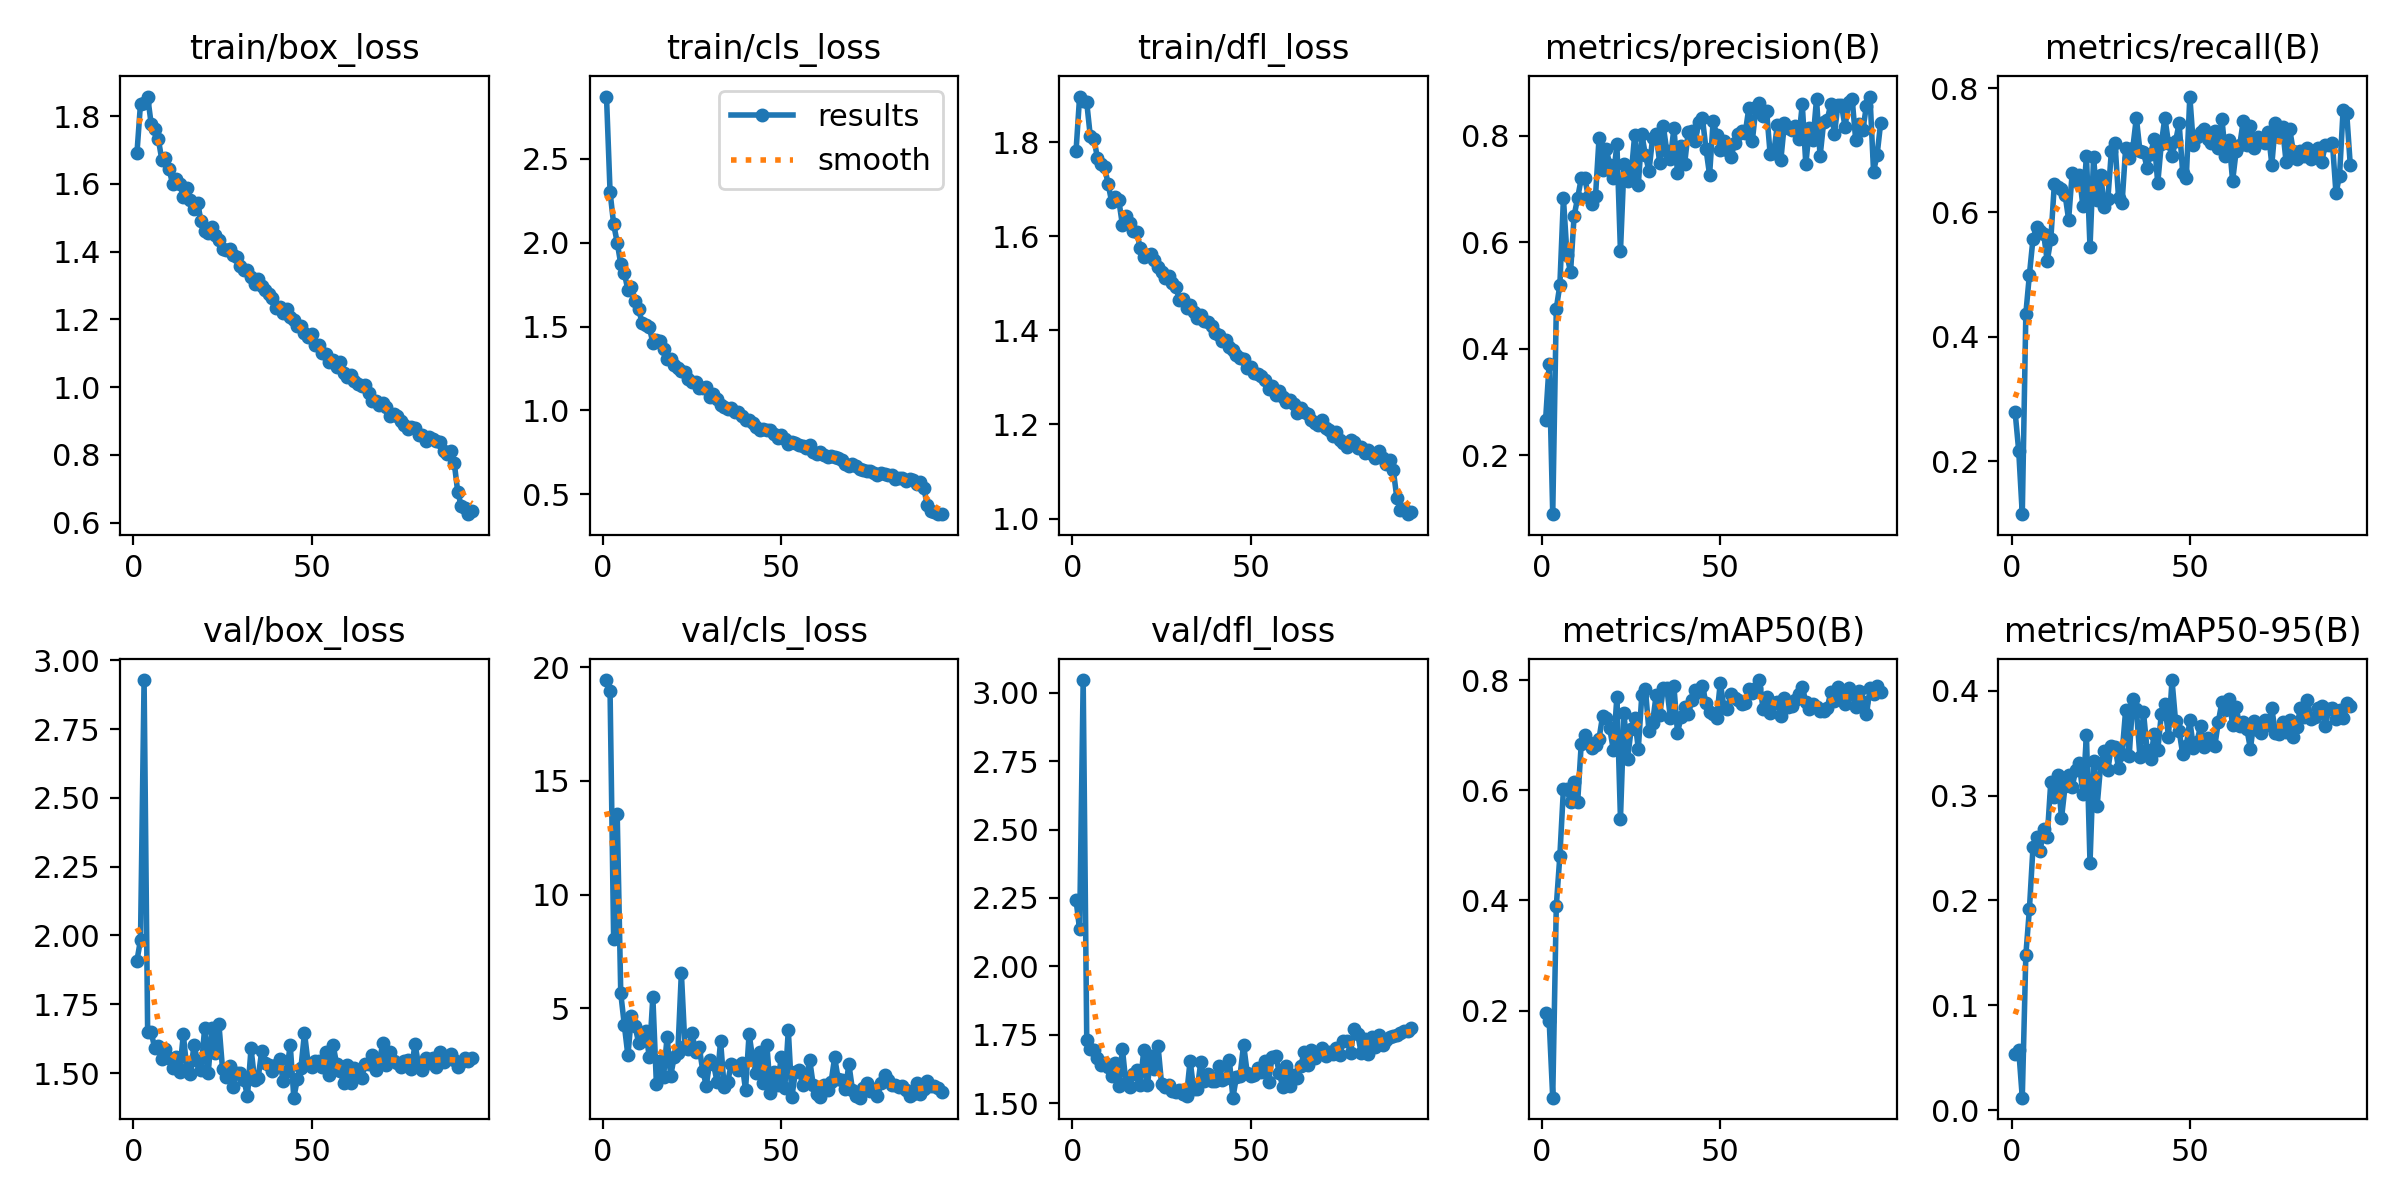

The table this chart was drawn from, first rows:
epoch, time, train/box_loss, train/cls_loss, train/dfl_loss, metrics/precision(B), metrics/recall(B), metrics/mAP50(B), metrics/mAP50-95(B), val/box_loss, val/cls_loss, val/dfl_loss, lr/pg0, lr/pg1, lr/pg2
1, 26.85, 1.691, 2.871, 1.782, 0.2667, 0.2788, 0.1955, 0.05358, 1.909, 19.44, 2.242, 0.0006627, 0.0006627, 0.0006627
2, 49.13, 1.837, 2.303, 1.897, 0.3714, 0.2168, 0.1817, 0.05761, 1.984, 18.95, 2.135, 0.001316, 0.001316, 0.001316
3, 71.66, 1.84, 2.111, 1.889, 0.08982, 0.115, 0.04208, 0.01192, 2.928, 8.058, 3.047, 0.001957, 0.001957, 0.001957
4, 94.23, 1.858, 2.001, 1.885, 0.4756, 0.4374, 0.39, 0.1482, 1.649, 13.55, 1.733, 0.001941, 0.001941, 0.001941
5, 117.1, 1.776, 1.873, 1.813, 0.5194, 0.5, 0.481, 0.1916, 1.648, 5.653, 1.697, 0.001921, 0.001921, 0.001921
6, 140.1, 1.762, 1.821, 1.807, 0.6827, 0.5575, 0.6025, 0.2505, 1.59, 4.25, 1.695, 0.001901, 0.001901, 0.001901
7, 163.3, 1.731, 1.716, 1.767, 0.5759, 0.5767, 0.6017, 0.2606, 1.6, 2.918, 1.664, 0.001881, 0.001881, 0.001881
8, 186.4, 1.67, 1.737, 1.753, 0.5439, 0.5708, 0.5779, 0.2475, 1.553, 4.647, 1.64, 0.001861, 0.001861, 0.001861
9, 209.6, 1.676, 1.65, 1.746, 0.6495, 0.5657, 0.6154, 0.2677, 1.589, 4.215, 1.648, 0.001842, 0.001842, 0.001842
10, 232.9, 1.645, 1.604, 1.712, 0.6834, 0.5221, 0.5792, 0.2603, 1.554, 3.481, 1.632, 0.001822, 0.001822, 0.001822
11, 256.4, 1.599, 1.522, 1.673, 0.7197, 0.5566, 0.6845, 0.3133, 1.52, 3.534, 1.601, 0.001802, 0.001802, 0.001802
12, 279.8, 1.615, 1.509, 1.683, 0.7209, 0.646, 0.6999, 0.2989, 1.56, 3.972, 1.646, 0.001782, 0.001782, 0.001782
13, 303.4, 1.6, 1.498, 1.676, 0.6844, 0.6416, 0.6868, 0.3199, 1.503, 2.86, 1.563, 0.001762, 0.001762, 0.001762
14, 326.7, 1.561, 1.403, 1.624, 0.6711, 0.6372, 0.6772, 0.2782, 1.641, 5.491, 1.699, 0.001743, 0.001743, 0.001743
15, 349.9, 1.588, 1.417, 1.642, 0.6862, 0.6288, 0.683, 0.3089, 1.514, 1.642, 1.572, 0.001723, 0.001723, 0.001723
16, 373.4, 1.552, 1.412, 1.628, 0.796, 0.5885, 0.6939, 0.3195, 1.498, 2.662, 1.558, 0.001703, 0.001703, 0.001703
17, 396.9, 1.526, 1.363, 1.612, 0.7352, 0.6633, 0.7354, 0.3086, 1.601, 1.965, 1.608, 0.001683, 0.001683, 0.001683
18, 420.2, 1.544, 1.307, 1.61, 0.7748, 0.6504, 0.7303, 0.3241, 1.544, 3.737, 1.622, 0.001663, 0.001663, 0.001663
19, 443.9, 1.489, 1.306, 1.575, 0.7454, 0.6608, 0.7124, 0.3313, 1.511, 2.012, 1.565, 0.001644, 0.001644, 0.001644
20, 467.2, 1.462, 1.272, 1.557, 0.721, 0.6106, 0.6731, 0.3011, 1.665, 2.856, 1.695, 0.001624, 0.001624, 0.001624
21, 491, 1.456, 1.253, 1.56, 0.784, 0.6907, 0.77, 0.3576, 1.5, 3.003, 1.566, 0.001604, 0.001604, 0.001604
22, 514.6, 1.472, 1.235, 1.563, 0.5829, 0.5441, 0.5483, 0.2357, 1.664, 6.553, 1.671, 0.001584, 0.001584, 0.001584
23, 538.1, 1.45, 1.231, 1.55, 0.7459, 0.6885, 0.7396, 0.3331, 1.573, 3.341, 1.626, 0.001564, 0.001564, 0.001564
24, 561.8, 1.435, 1.186, 1.536, 0.7142, 0.6195, 0.6572, 0.2901, 1.677, 3.21, 1.709, 0.001545, 0.001545, 0.001545
25, 585.4, 1.407, 1.169, 1.525, 0.7273, 0.6608, 0.7109, 0.3299, 1.516, 3.892, 1.569, 0.001525, 0.001525, 0.001525
26, 609, 1.405, 1.168, 1.511, 0.8018, 0.6087, 0.731, 0.3426, 1.485, 3.069, 1.559, 0.001505, 0.001505, 0.001505
27, 632.7, 1.407, 1.135, 1.515, 0.7076, 0.621, 0.6748, 0.3242, 1.525, 3.279, 1.567, 0.001485, 0.001485, 0.001485
28, 656.2, 1.39, 1.132, 1.502, 0.8027, 0.6991, 0.7737, 0.3475, 1.448, 2.252, 1.543, 0.001465, 0.001465, 0.001465
29, 679.7, 1.384, 1.137, 1.492, 0.7629, 0.7119, 0.7834, 0.3466, 1.499, 1.578, 1.54, 0.001446, 0.001446, 0.001446
30, 703.4, 1.358, 1.077, 1.466, 0.733, 0.6239, 0.7067, 0.3265, 1.5, 2.716, 1.547, 0.001426, 0.001426, 0.001426
31, 726.7, 1.346, 1.095, 1.468, 0.7945, 0.6159, 0.7218, 0.3401, 1.476, 2.552, 1.532, 0.001406, 0.001406, 0.001406
32, 750.3, 1.345, 1.065, 1.447, 0.8032, 0.7035, 0.7727, 0.3818, 1.415, 1.765, 1.528, 0.001386, 0.001386, 0.001386
33, 774.2, 1.325, 1.032, 1.454, 0.7491, 0.6869, 0.7359, 0.338, 1.59, 3.544, 1.656, 0.001366, 0.001366, 0.001366
34, 797.7, 1.304, 1.02, 1.439, 0.8185, 0.7035, 0.7854, 0.3921, 1.476, 1.532, 1.55, 0.001347, 0.001347, 0.001347
35, 821.3, 1.32, 1.006, 1.426, 0.7708, 0.7522, 0.7855, 0.3826, 1.482, 1.755, 1.552, 0.001327, 0.001327, 0.001327
36, 844.6, 1.299, 1.014, 1.434, 0.7558, 0.6991, 0.7319, 0.337, 1.581, 2.526, 1.651, 0.001307, 0.001307, 0.001307
37, 868, 1.288, 0.9914, 1.421, 0.8139, 0.6965, 0.7886, 0.3794, 1.536, 2.45, 1.581, 0.001287, 0.001287, 0.001287
38, 891.4, 1.275, 0.988, 1.417, 0.7306, 0.672, 0.7046, 0.3439, 1.528, 2.278, 1.606, 0.001267, 0.001267, 0.001267
39, 914.9, 1.263, 0.9637, 1.409, 0.7806, 0.6947, 0.7327, 0.3345, 1.507, 2.594, 1.583, 0.001248, 0.001248, 0.001248
40, 938.3, 1.233, 0.9429, 1.395, 0.7468, 0.7177, 0.7505, 0.3592, 1.528, 1.4, 1.582, 0.001228, 0.001228, 0.001228
41, 962.1, 1.236, 0.9439, 1.39, 0.8068, 0.6467, 0.7376, 0.3432, 1.552, 3.864, 1.638, 0.001208, 0.001208, 0.001208
42, 985.6, 1.218, 0.9255, 1.377, 0.8087, 0.7108, 0.7642, 0.3774, 1.473, 2.783, 1.584, 0.001188, 0.001188, 0.001188
43, 1009, 1.23, 0.9003, 1.38, 0.7906, 0.7522, 0.7817, 0.3869, 1.507, 2.13, 1.592, 0.001168, 0.001168, 0.001168
44, 1033, 1.207, 0.8834, 1.365, 0.8256, 0.7121, 0.7789, 0.3563, 1.602, 3.076, 1.658, 0.001149, 0.001149, 0.001149
45, 1056, 1.197, 0.8894, 1.359, 0.832, 0.6903, 0.7889, 0.4102, 1.411, 1.688, 1.52, 0.001129, 0.001129, 0.001129
46, 1080, 1.179, 0.88, 1.347, 0.7745, 0.7143, 0.7577, 0.3709, 1.478, 3.358, 1.597, 0.001109, 0.001109, 0.001109
47, 1103, 1.181, 0.8801, 1.341, 0.7262, 0.7434, 0.7417, 0.3616, 1.519, 1.257, 1.6, 0.001089, 0.001089, 0.001089
48, 1127, 1.159, 0.8602, 1.339, 0.8267, 0.6637, 0.7389, 0.3396, 1.646, 2.197, 1.714, 0.001069, 0.001069, 0.001069
49, 1151, 1.147, 0.8366, 1.319, 0.8016, 0.6549, 0.7307, 0.347, 1.536, 1.612, 1.612, 0.00105, 0.00105, 0.00105
50, 1174, 1.158, 0.8501, 1.322, 0.7736, 0.7863, 0.7952, 0.3716, 1.52, 2.825, 1.599, 0.00103, 0.00103, 0.00103
51, 1198, 1.125, 0.8288, 1.309, 0.7896, 0.708, 0.752, 0.3458, 1.544, 1.467, 1.604, 0.00101, 0.00101, 0.00101
52, 1221, 1.124, 0.8013, 1.308, 0.7723, 0.7212, 0.7479, 0.3511, 1.543, 4.034, 1.63, 0.0009902, 0.0009902, 0.0009902
53, 1245, 1.102, 0.8084, 1.303, 0.7595, 0.7301, 0.7749, 0.3664, 1.522, 1.091, 1.614, 0.0009704, 0.0009704, 0.0009704
54, 1268, 1.098, 0.8033, 1.295, 0.7851, 0.7345, 0.7671, 0.3461, 1.578, 2.195, 1.655, 0.0009506, 0.0009506, 0.0009506
55, 1292, 1.076, 0.791, 1.276, 0.8022, 0.718, 0.7634, 0.3551, 1.494, 2.282, 1.577, 0.0009308, 0.0009308, 0.0009308
56, 1316, 1.079, 0.788, 1.283, 0.8091, 0.7124, 0.7565, 0.349, 1.604, 1.624, 1.67, 0.000911, 0.000911, 0.000911
57, 1339, 1.058, 0.7743, 1.262, 0.8049, 0.7303, 0.758, 0.3472, 1.534, 1.865, 1.674, 0.0008912, 0.0008912, 0.0008912
58, 1363, 1.073, 0.7905, 1.271, 0.8511, 0.7035, 0.7836, 0.3704, 1.509, 2.718, 1.612, 0.0008714, 0.0008714, 0.0008714
59, 1386, 1.042, 0.7512, 1.259, 0.7903, 0.7503, 0.7767, 0.3893, 1.464, 1.6, 1.558, 0.0008516, 0.0008516, 0.0008516
60, 1410, 1.03, 0.7405, 1.247, 0.8527, 0.6915, 0.7863, 0.3818, 1.531, 1.239, 1.637, 0.0008318, 0.0008318, 0.0008318
... 35 more rows
